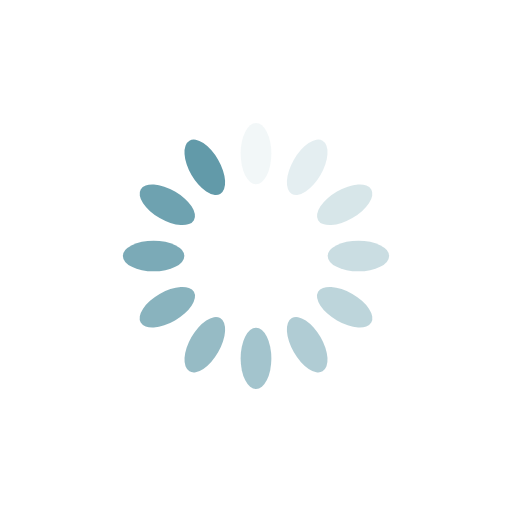
t = 0.00 s
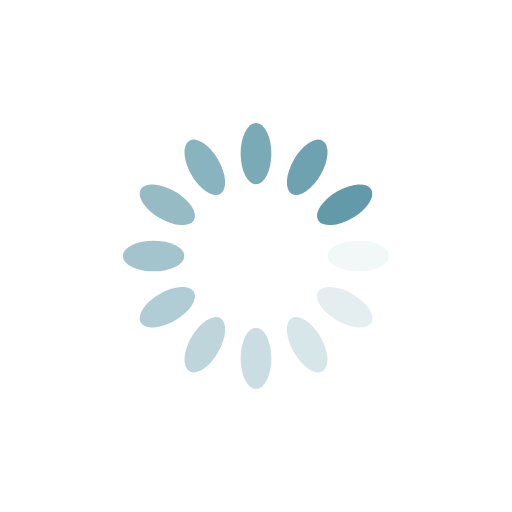
t = 0.25 s
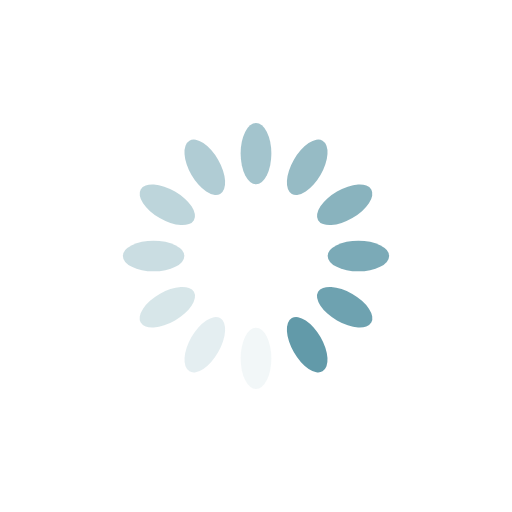
t = 0.50 s
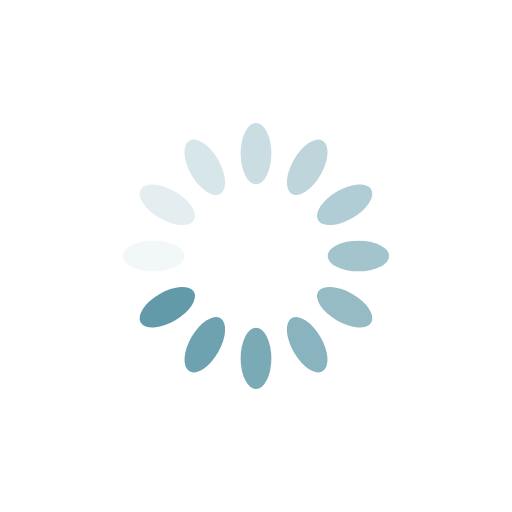
t = 0.75 s

The animated SVG that drew these frames (rendered in a browser with its animation timeline set to each time). Animation: 12 SMIL elements (animate=12); one cycle of 1.00 s, repeats indefinitely.

<svg xmlns="http://www.w3.org/2000/svg" viewBox="0 0 100 100" preserveAspectRatio="xMidYMid" width="200" height="200" style="shape-rendering: auto; display: block; background: rgb(255, 255, 255);" xmlns:xlink="http://www.w3.org/1999/xlink"><g><g transform="rotate(0 50 50)">
  <rect x="47" y="24" rx="3" ry="6" width="6" height="12" fill="#629aa9">
    <animate attributeName="opacity" values="1;0" keyTimes="0;1" dur="1s" begin="-0.9166666666666666s" repeatCount="indefinite"></animate>
  </rect>
</g><g transform="rotate(30 50 50)">
  <rect x="47" y="24" rx="3" ry="6" width="6" height="12" fill="#629aa9">
    <animate attributeName="opacity" values="1;0" keyTimes="0;1" dur="1s" begin="-0.8333333333333334s" repeatCount="indefinite"></animate>
  </rect>
</g><g transform="rotate(60 50 50)">
  <rect x="47" y="24" rx="3" ry="6" width="6" height="12" fill="#629aa9">
    <animate attributeName="opacity" values="1;0" keyTimes="0;1" dur="1s" begin="-0.75s" repeatCount="indefinite"></animate>
  </rect>
</g><g transform="rotate(90 50 50)">
  <rect x="47" y="24" rx="3" ry="6" width="6" height="12" fill="#629aa9">
    <animate attributeName="opacity" values="1;0" keyTimes="0;1" dur="1s" begin="-0.6666666666666666s" repeatCount="indefinite"></animate>
  </rect>
</g><g transform="rotate(120 50 50)">
  <rect x="47" y="24" rx="3" ry="6" width="6" height="12" fill="#629aa9">
    <animate attributeName="opacity" values="1;0" keyTimes="0;1" dur="1s" begin="-0.5833333333333334s" repeatCount="indefinite"></animate>
  </rect>
</g><g transform="rotate(150 50 50)">
  <rect x="47" y="24" rx="3" ry="6" width="6" height="12" fill="#629aa9">
    <animate attributeName="opacity" values="1;0" keyTimes="0;1" dur="1s" begin="-0.5s" repeatCount="indefinite"></animate>
  </rect>
</g><g transform="rotate(180 50 50)">
  <rect x="47" y="24" rx="3" ry="6" width="6" height="12" fill="#629aa9">
    <animate attributeName="opacity" values="1;0" keyTimes="0;1" dur="1s" begin="-0.4166666666666667s" repeatCount="indefinite"></animate>
  </rect>
</g><g transform="rotate(210 50 50)">
  <rect x="47" y="24" rx="3" ry="6" width="6" height="12" fill="#629aa9">
    <animate attributeName="opacity" values="1;0" keyTimes="0;1" dur="1s" begin="-0.3333333333333333s" repeatCount="indefinite"></animate>
  </rect>
</g><g transform="rotate(240 50 50)">
  <rect x="47" y="24" rx="3" ry="6" width="6" height="12" fill="#629aa9">
    <animate attributeName="opacity" values="1;0" keyTimes="0;1" dur="1s" begin="-0.25s" repeatCount="indefinite"></animate>
  </rect>
</g><g transform="rotate(270 50 50)">
  <rect x="47" y="24" rx="3" ry="6" width="6" height="12" fill="#629aa9">
    <animate attributeName="opacity" values="1;0" keyTimes="0;1" dur="1s" begin="-0.16666666666666666s" repeatCount="indefinite"></animate>
  </rect>
</g><g transform="rotate(300 50 50)">
  <rect x="47" y="24" rx="3" ry="6" width="6" height="12" fill="#629aa9">
    <animate attributeName="opacity" values="1;0" keyTimes="0;1" dur="1s" begin="-0.08333333333333333s" repeatCount="indefinite"></animate>
  </rect>
</g><g transform="rotate(330 50 50)">
  <rect x="47" y="24" rx="3" ry="6" width="6" height="12" fill="#629aa9">
    <animate attributeName="opacity" values="1;0" keyTimes="0;1" dur="1s" begin="0s" repeatCount="indefinite"></animate>
  </rect>
</g><g></g></g><!-- [ldio] generated by https://loading.io --></svg>
